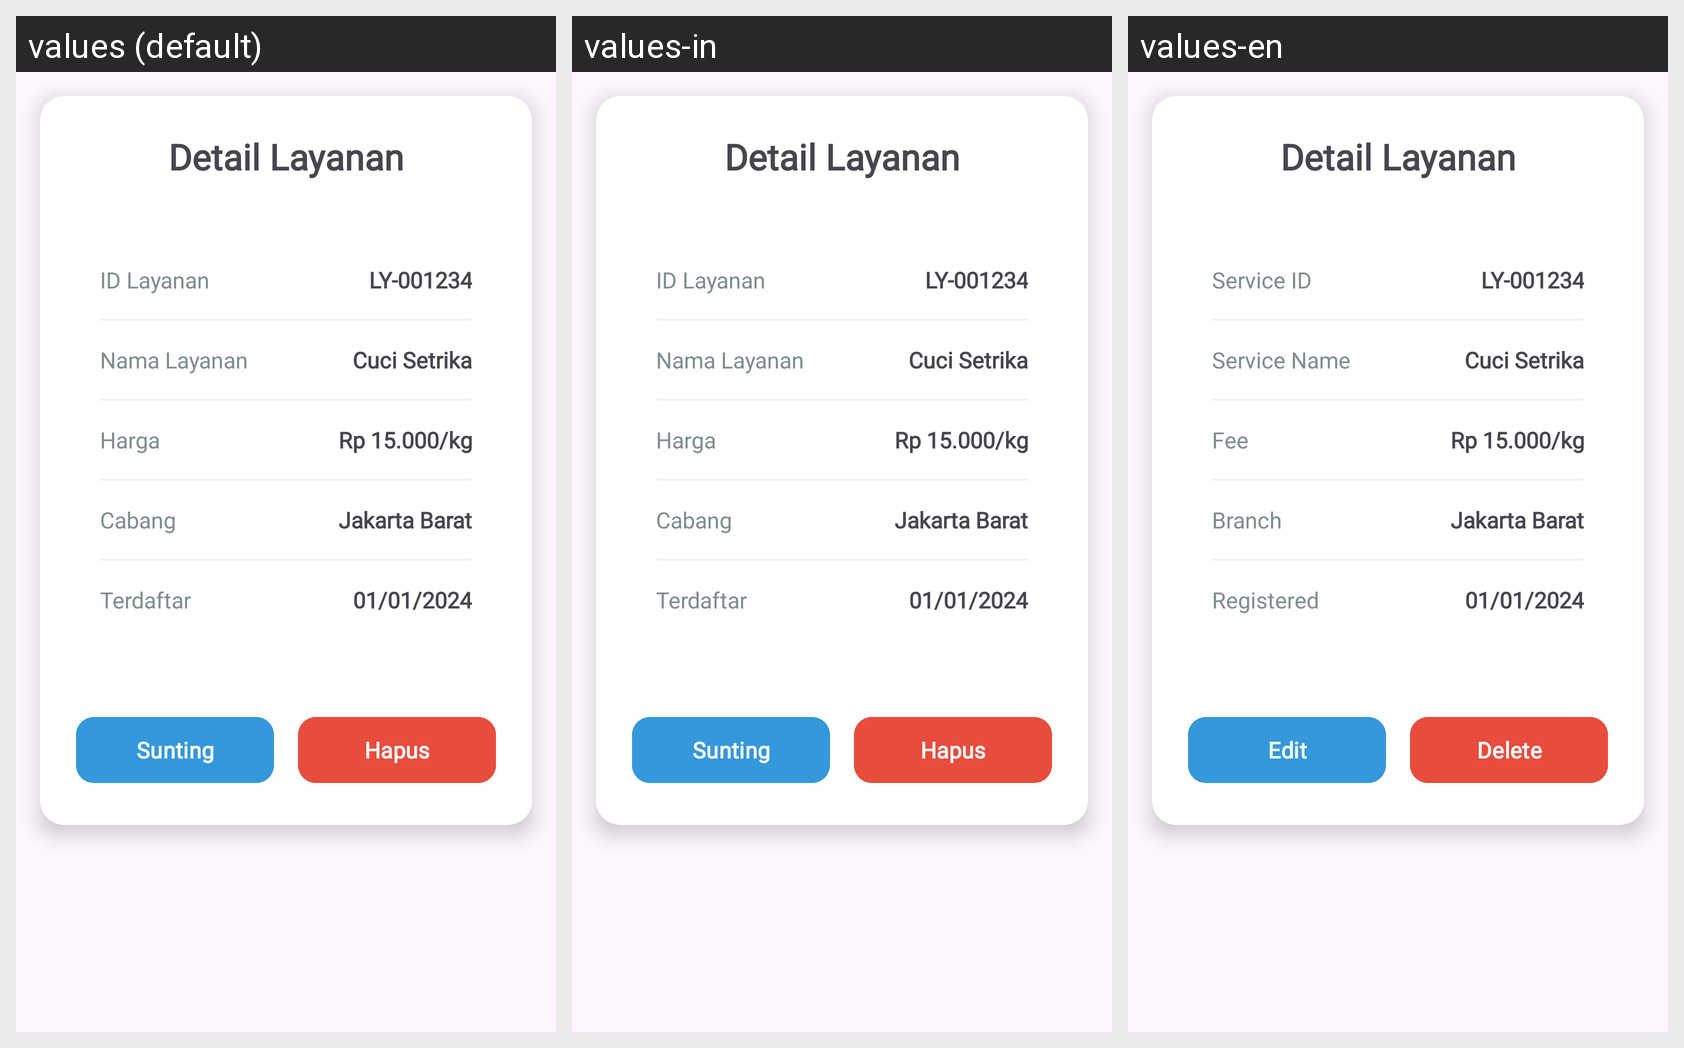

For this localized Android screen grid, give each drawn string resource with its value in every locale shown.
Android screen res/layout/dialog_mod_layanan.xml rendered under 3 locales, left to right: values (default), values-in, values-en. Device: Nexus 5 (rendered at 1080×1920; each locale shown at half size, 540×960, under a caption strip naming it); theme Theme.Laundry.
Strings drawn on this screen, with the default value and each locale's value (text and hints the layout hard-codes, and strings that could not be matched under every locale, appear in the picture but are not listed):

card_layanan_id
  values: ID Layanan
  values-in: ID Layanan
  values-en: Service ID

card_layanan_nama
  values: Nama Layanan
  values-in: Nama Layanan
  values-en: Service Name

harga_layanan_main_card
  values: Harga
  values-in: Harga
  values-en: Fee

card_pelanggan_cabang
  values: Cabang
  values-in: Cabang
  values-en: Branch

terdaftar_pelanggan
  values: Terdaftar
  values-in: Terdaftar
  values-en: Registered

sunting
  values: Sunting
  values-in: Sunting
  values-en: Edit

Hapus
  values: Hapus
  values-in: Hapus
  values-en: Delete
